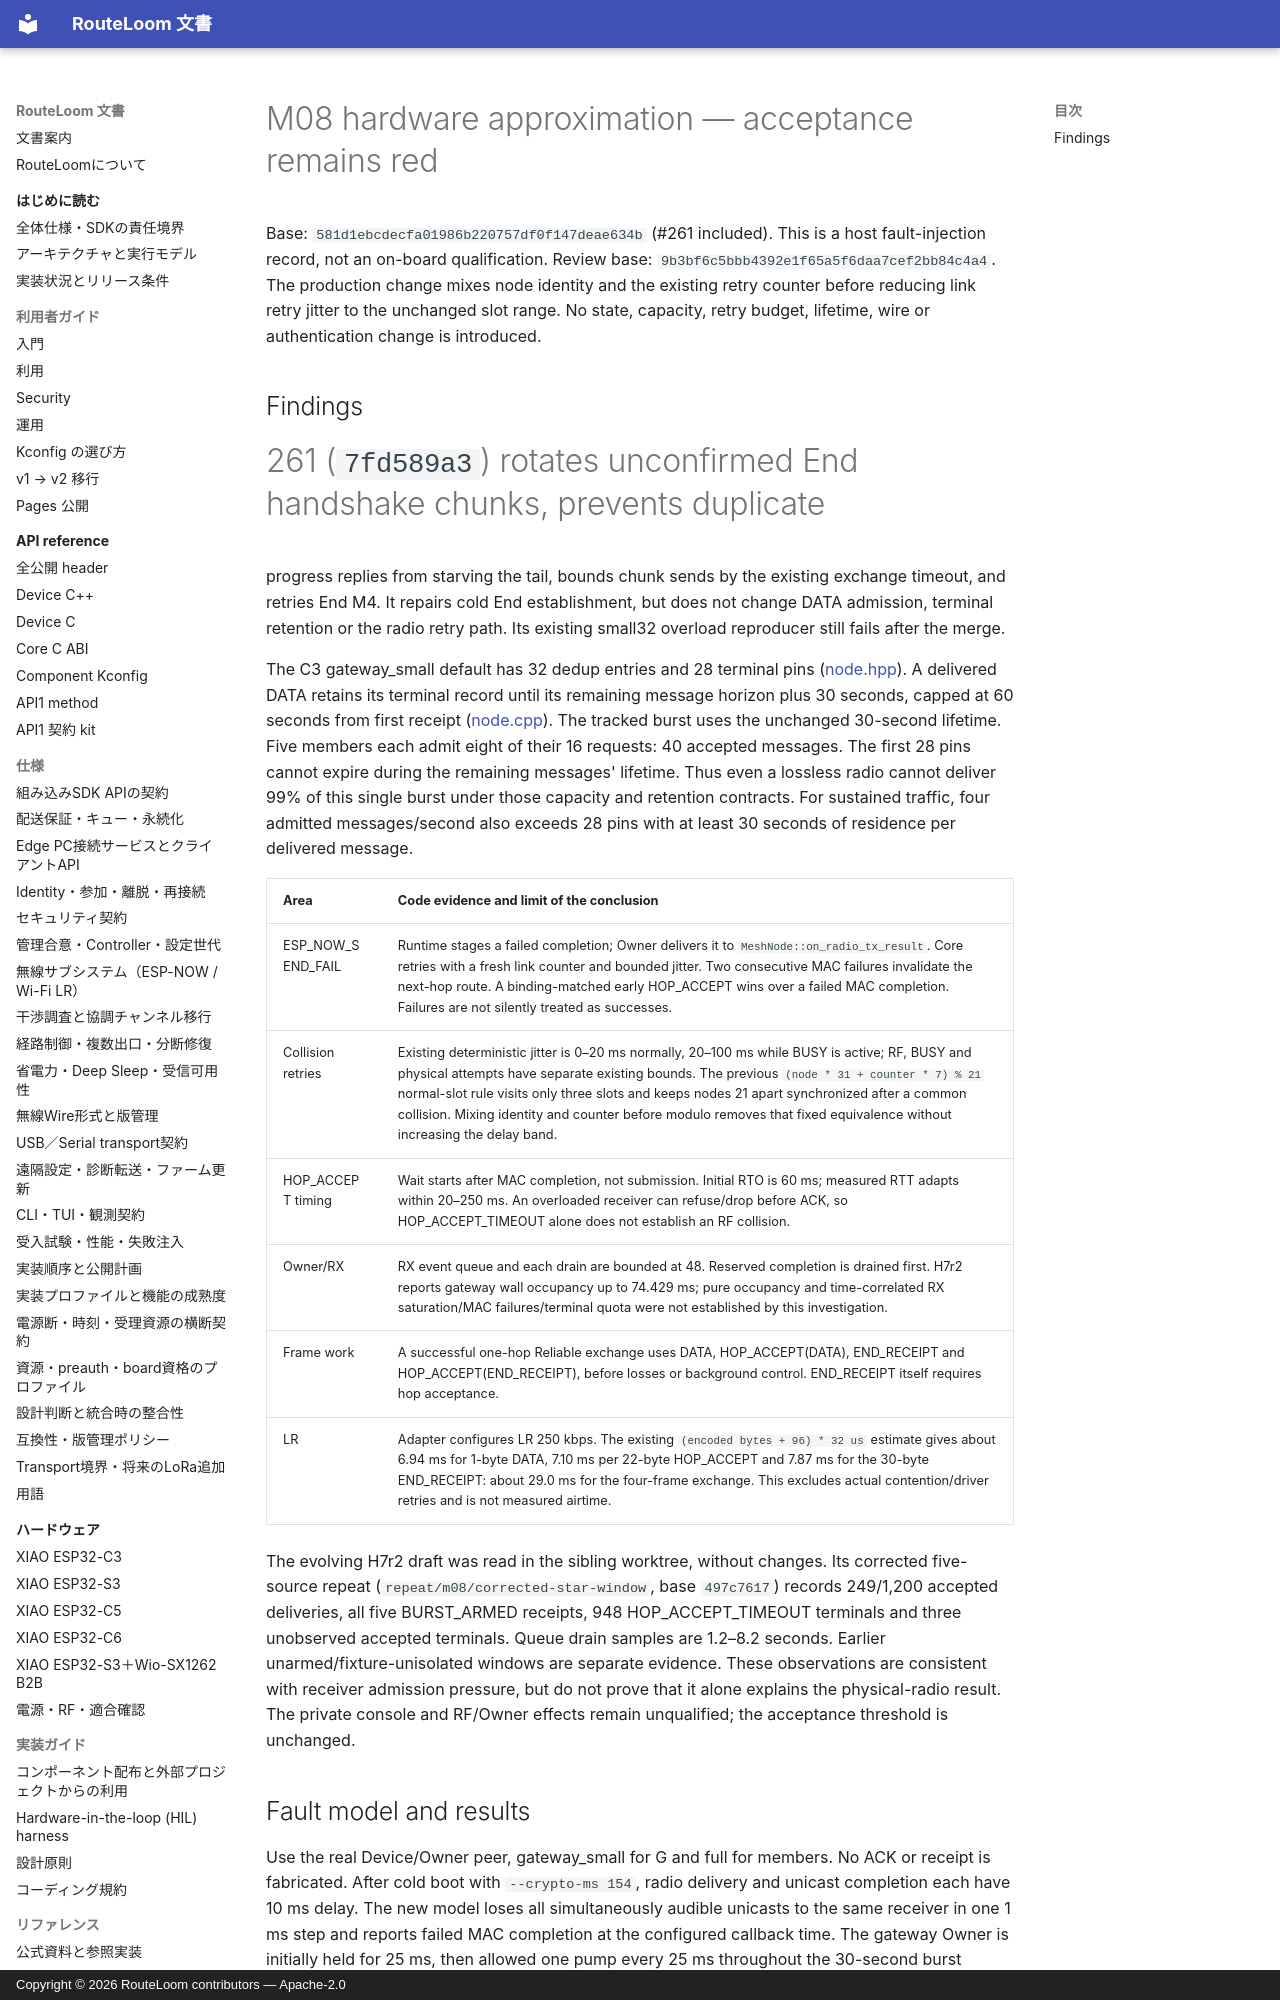

repository: MOVEI144/RouteLoom · page: hil/2026-10-03-m08hw-harness/index.html · generator: mkdocs · copyright: Copyright © 2026 RouteLoom contributors — Apache-2.0

# M08 hardware approximation — acceptance remains red

Base: `581d1ebcdecfa01986b220757df0f147deae634b` (#261 included).
This is a host fault-injection record, not an on-board qualification.
Review base: `9b3bf6c5bbb4392e1f65a5f6daa7cef2bb84c4a4`.
The production change mixes node identity and the existing retry counter
before reducing link retry jitter to the unchanged slot range. No state,
capacity, retry budget, lifetime, wire or authentication change is introduced.

## Findings

#261 (`7fd589a3`) rotates unconfirmed End handshake chunks, prevents duplicate
progress replies from starving the tail, bounds chunk sends by the existing
exchange timeout, and retries End M4. It repairs cold End establishment, but
does not change DATA admission, terminal retention or the radio retry path.
Its existing small32 overload reproducer still fails after the merge.

The C3 gateway_small default has 32 dedup entries and 28 terminal pins
([node.hpp](../../components/routeloom/include/routeloom/node.hpp)). A delivered
DATA retains its terminal record until its remaining message horizon plus
30 seconds, capped at 60 seconds from first receipt
([node.cpp](../../components/routeloom/src/node.cpp)). The tracked burst uses
the unchanged 30-second lifetime. Five members each admit eight of their
16 requests: 40 accepted messages. The first 28 pins cannot expire during
the remaining messages' lifetime. Thus even a lossless radio cannot deliver
99% of this single burst under those capacity and retention contracts.
For sustained traffic, four admitted messages/second also exceeds 28 pins
with at least 30 seconds of residence per delivered message.

| Area | Code evidence and limit of the conclusion |
| --- | --- |
| ESP_NOW_SEND_FAIL | Runtime stages a failed completion; Owner delivers it to `MeshNode::on_radio_tx_result`. Core retries with a fresh link counter and bounded jitter. Two consecutive MAC failures invalidate the next-hop route. A binding-matched early HOP_ACCEPT wins over a failed MAC completion. Failures are not silently treated as successes. |
| Collision retries | Existing deterministic jitter is 0–20 ms normally, 20–100 ms while BUSY is active; RF, BUSY and physical attempts have separate existing bounds. The previous `(node * 31 + counter * 7) % 21` normal-slot rule visits only three slots and keeps nodes 21 apart synchronized after a common collision. Mixing identity and counter before modulo removes that fixed equivalence without increasing the delay band. |
| HOP_ACCEPT timing | Wait starts after MAC completion, not submission. Initial RTO is 60 ms; measured RTT adapts within 20–250 ms. An overloaded receiver can refuse/drop before ACK, so HOP_ACCEPT_TIMEOUT alone does not establish an RF collision. |
| Owner/RX | RX event queue and each drain are bounded at 48. Reserved completion is drained first. H7r2 reports gateway wall occupancy up to 74.429 ms; pure occupancy and time-correlated RX saturation/MAC failures/terminal quota were not established by this investigation. |
| Frame work | A successful one-hop Reliable exchange uses DATA, HOP_ACCEPT(DATA), END_RECEIPT and HOP_ACCEPT(END_RECEIPT), before losses or background control. END_RECEIPT itself requires hop acceptance. |
| LR | Adapter configures LR 250 kbps. The existing `(encoded bytes + 96) * 32 us` estimate gives about 6.94 ms for 1-byte DATA, 7.10 ms per 22-byte HOP_ACCEPT and 7.87 ms for the 30-byte END_RECEIPT: about 29.0 ms for the four-frame exchange. This excludes actual contention/driver retries and is not measured airtime. |

The evolving H7r2 draft was read in the sibling worktree, without changes.
Its corrected five-source repeat (`repeat/m08/corrected-star-window`, base
`497c7617`) records 249/1,200 accepted deliveries, all five BURST_ARMED receipts,
948 HOP_ACCEPT_TIMEOUT terminals and three unobserved accepted terminals.
Queue drain samples are 1.2–8.2 seconds. Earlier unarmed/fixture-unisolated
windows are separate evidence. These observations are consistent with
receiver admission pressure, but do not prove that it alone explains the
physical-radio result. The private console and RF/Owner effects remain
unqualified; the acceptance threshold is unchanged.
